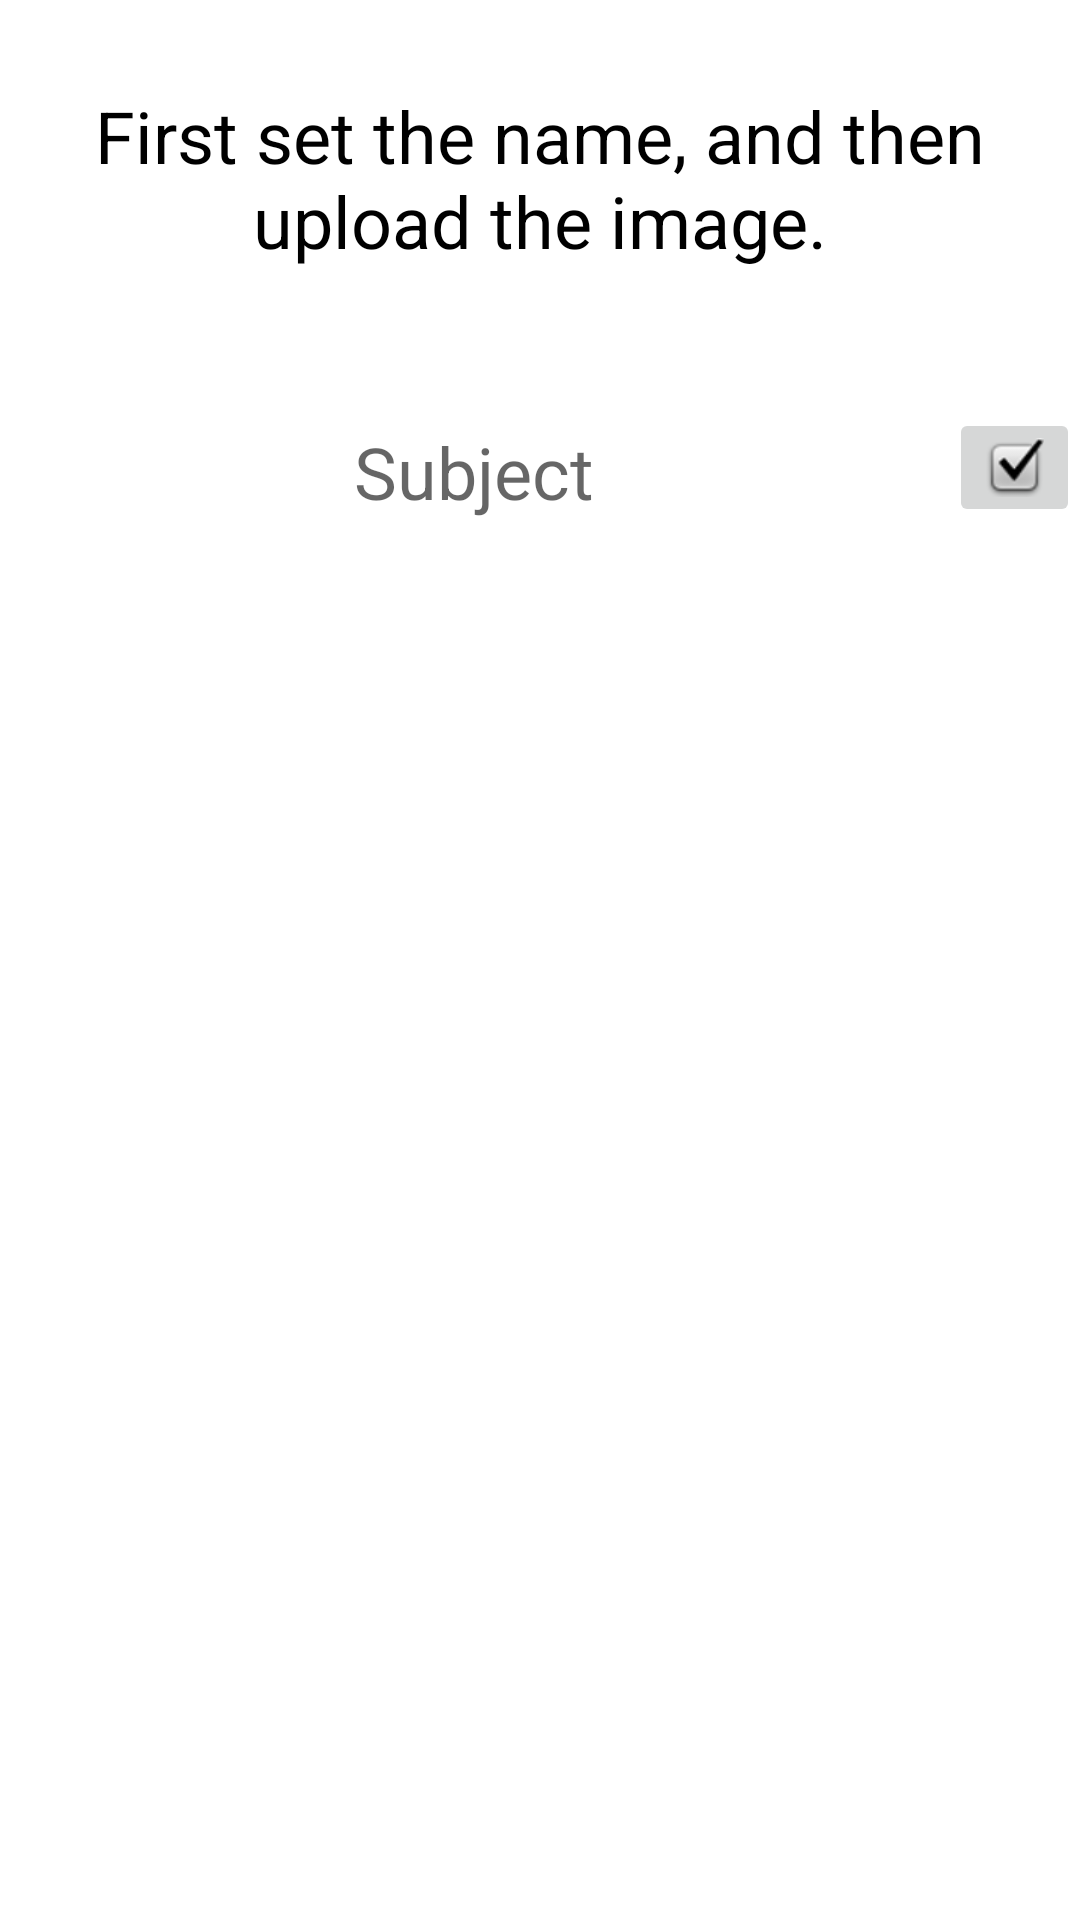

Android layout source for this screen:
<!-- AndroidManifest.xml: application theme Theme.MyApplication -->
<!-- res/layout/activity_create_course.xml -->
<?xml version="1.0" encoding="utf-8"?>
<androidx.constraintlayout.widget.ConstraintLayout
    xmlns:android="http://schemas.android.com/apk/res/android"
    xmlns:app="http://schemas.android.com/apk/res-auto"
    xmlns:tools="http://schemas.android.com/tools"
    android:layout_width="match_parent"
    android:layout_height="match_parent">

    <TextView
        android:id="@+id/textView8"
        android:layout_width="match_parent"
        android:layout_height="wrap_content"
        android:textSize="24dp"
        android:textColor="@color/black"
        android:gravity="center"
        android:text="First set the name, and then upload the image."
        app:layout_constraintBottom_toBottomOf="parent"
        app:layout_constraintEnd_toEndOf="parent"
        app:layout_constraintHorizontal_bias="0.0"
        app:layout_constraintStart_toStartOf="parent"
        app:layout_constraintTop_toTopOf="parent"
        app:layout_constraintVertical_bias="0.05" />

    <ImageView
        android:id="@+id/courseImg"
        android:layout_width="0dp"
        android:layout_height="180dp"
        android:layout_margin="20dp"
        android:layout_marginBottom="92dp"
        android:scaleType="fitXY"
        android:src="@drawable/ic_launcher_background"
        app:layout_constraintBottom_toBottomOf="parent"
        app:layout_constraintEnd_toEndOf="parent"
        app:layout_constraintHorizontal_bias="0.6"
        app:layout_constraintStart_toStartOf="parent"
        app:layout_constraintTop_toBottomOf="@+id/courseName"
        app:layout_constraintVertical_bias="0.217"
        tools:ignore="VectorDrawableCompat" />

    <EditText
        android:id="@+id/courseName"
        android:layout_width="0dp"
        android:layout_height="wrap_content"
        android:layout_marginHorizontal="10dp"
        android:background="@drawable/rectanguler_outline"
        android:gravity="center"
        android:hint="Subject"
        android:padding="5dp"
        android:textSize="24sp"
        app:layout_constraintBottom_toBottomOf="parent"
        app:layout_constraintEnd_toStartOf="@+id/imageButton"
        app:layout_constraintStart_toStartOf="parent"
        app:layout_constraintTop_toBottomOf="@+id/textView8"
        app:layout_constraintVertical_bias="0.091" />

    <ImageButton
        android:id="@+id/imageButton"
        android:layout_width="wrap_content"
        android:layout_height="wrap_content"
        android:src="@android:drawable/checkbox_on_background"
        app:layout_constraintBottom_toBottomOf="@+id/courseName"
        app:layout_constraintEnd_toEndOf="parent"
        app:layout_constraintHorizontal_bias="1.0"
        app:layout_constraintStart_toStartOf="parent"
        app:layout_constraintTop_toTopOf="@+id/courseName"
        app:layout_constraintVertical_bias="0.0" />


</androidx.constraintlayout.widget.ConstraintLayout>
<!-- resources referenced by this layout -->
<resources>
  <color name="black">#FF000000</color>
  <style name="Theme.MyApplication" parent="Theme.MaterialComponents.DayNight.DarkActionBar">
          
          <item name="colorPrimary">@color/mid_green</item>
          <item name="colorPrimaryVariant">@color/dark_green</item>
          <item name="colorOnPrimary">@color/white</item>
          
          <item name="colorSecondary">@color/mid_green</item>
          <item name="colorSecondaryVariant">@color/dark_green</item>
          <item name="colorOnSecondary">@color/black</item>
          
          <item name="android:statusBarColor" tools:targetApi="l">?attr/colorPrimaryVariant</item>
          
      </style>
  <color name="mid_green">#00B551</color>
  <color name="dark_green">#008C3F</color>
  <color name="white">#FFFFFFFF</color>
</resources>
